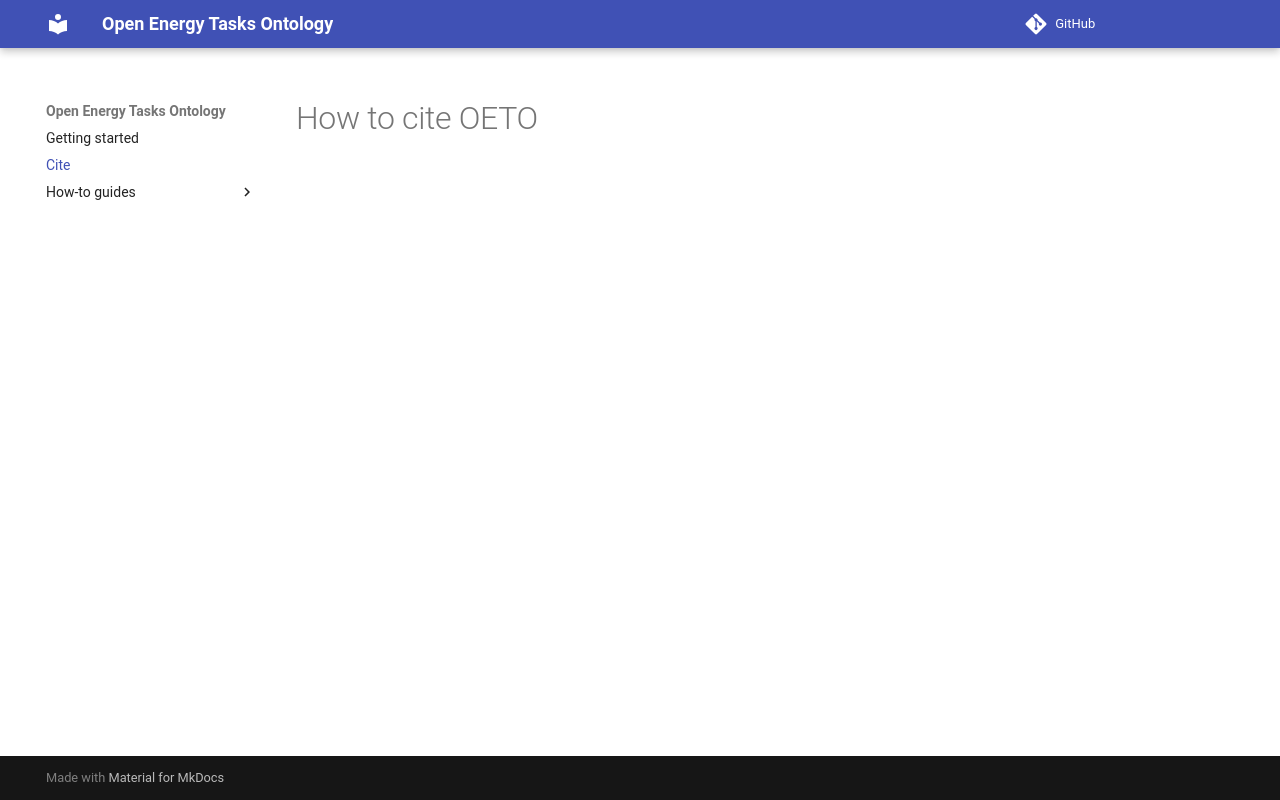

repository: OpenEnergyPlatform/open-energy-tasks-ontology · page: cite/index.html · generator: mkdocs

# How to cite OETO
